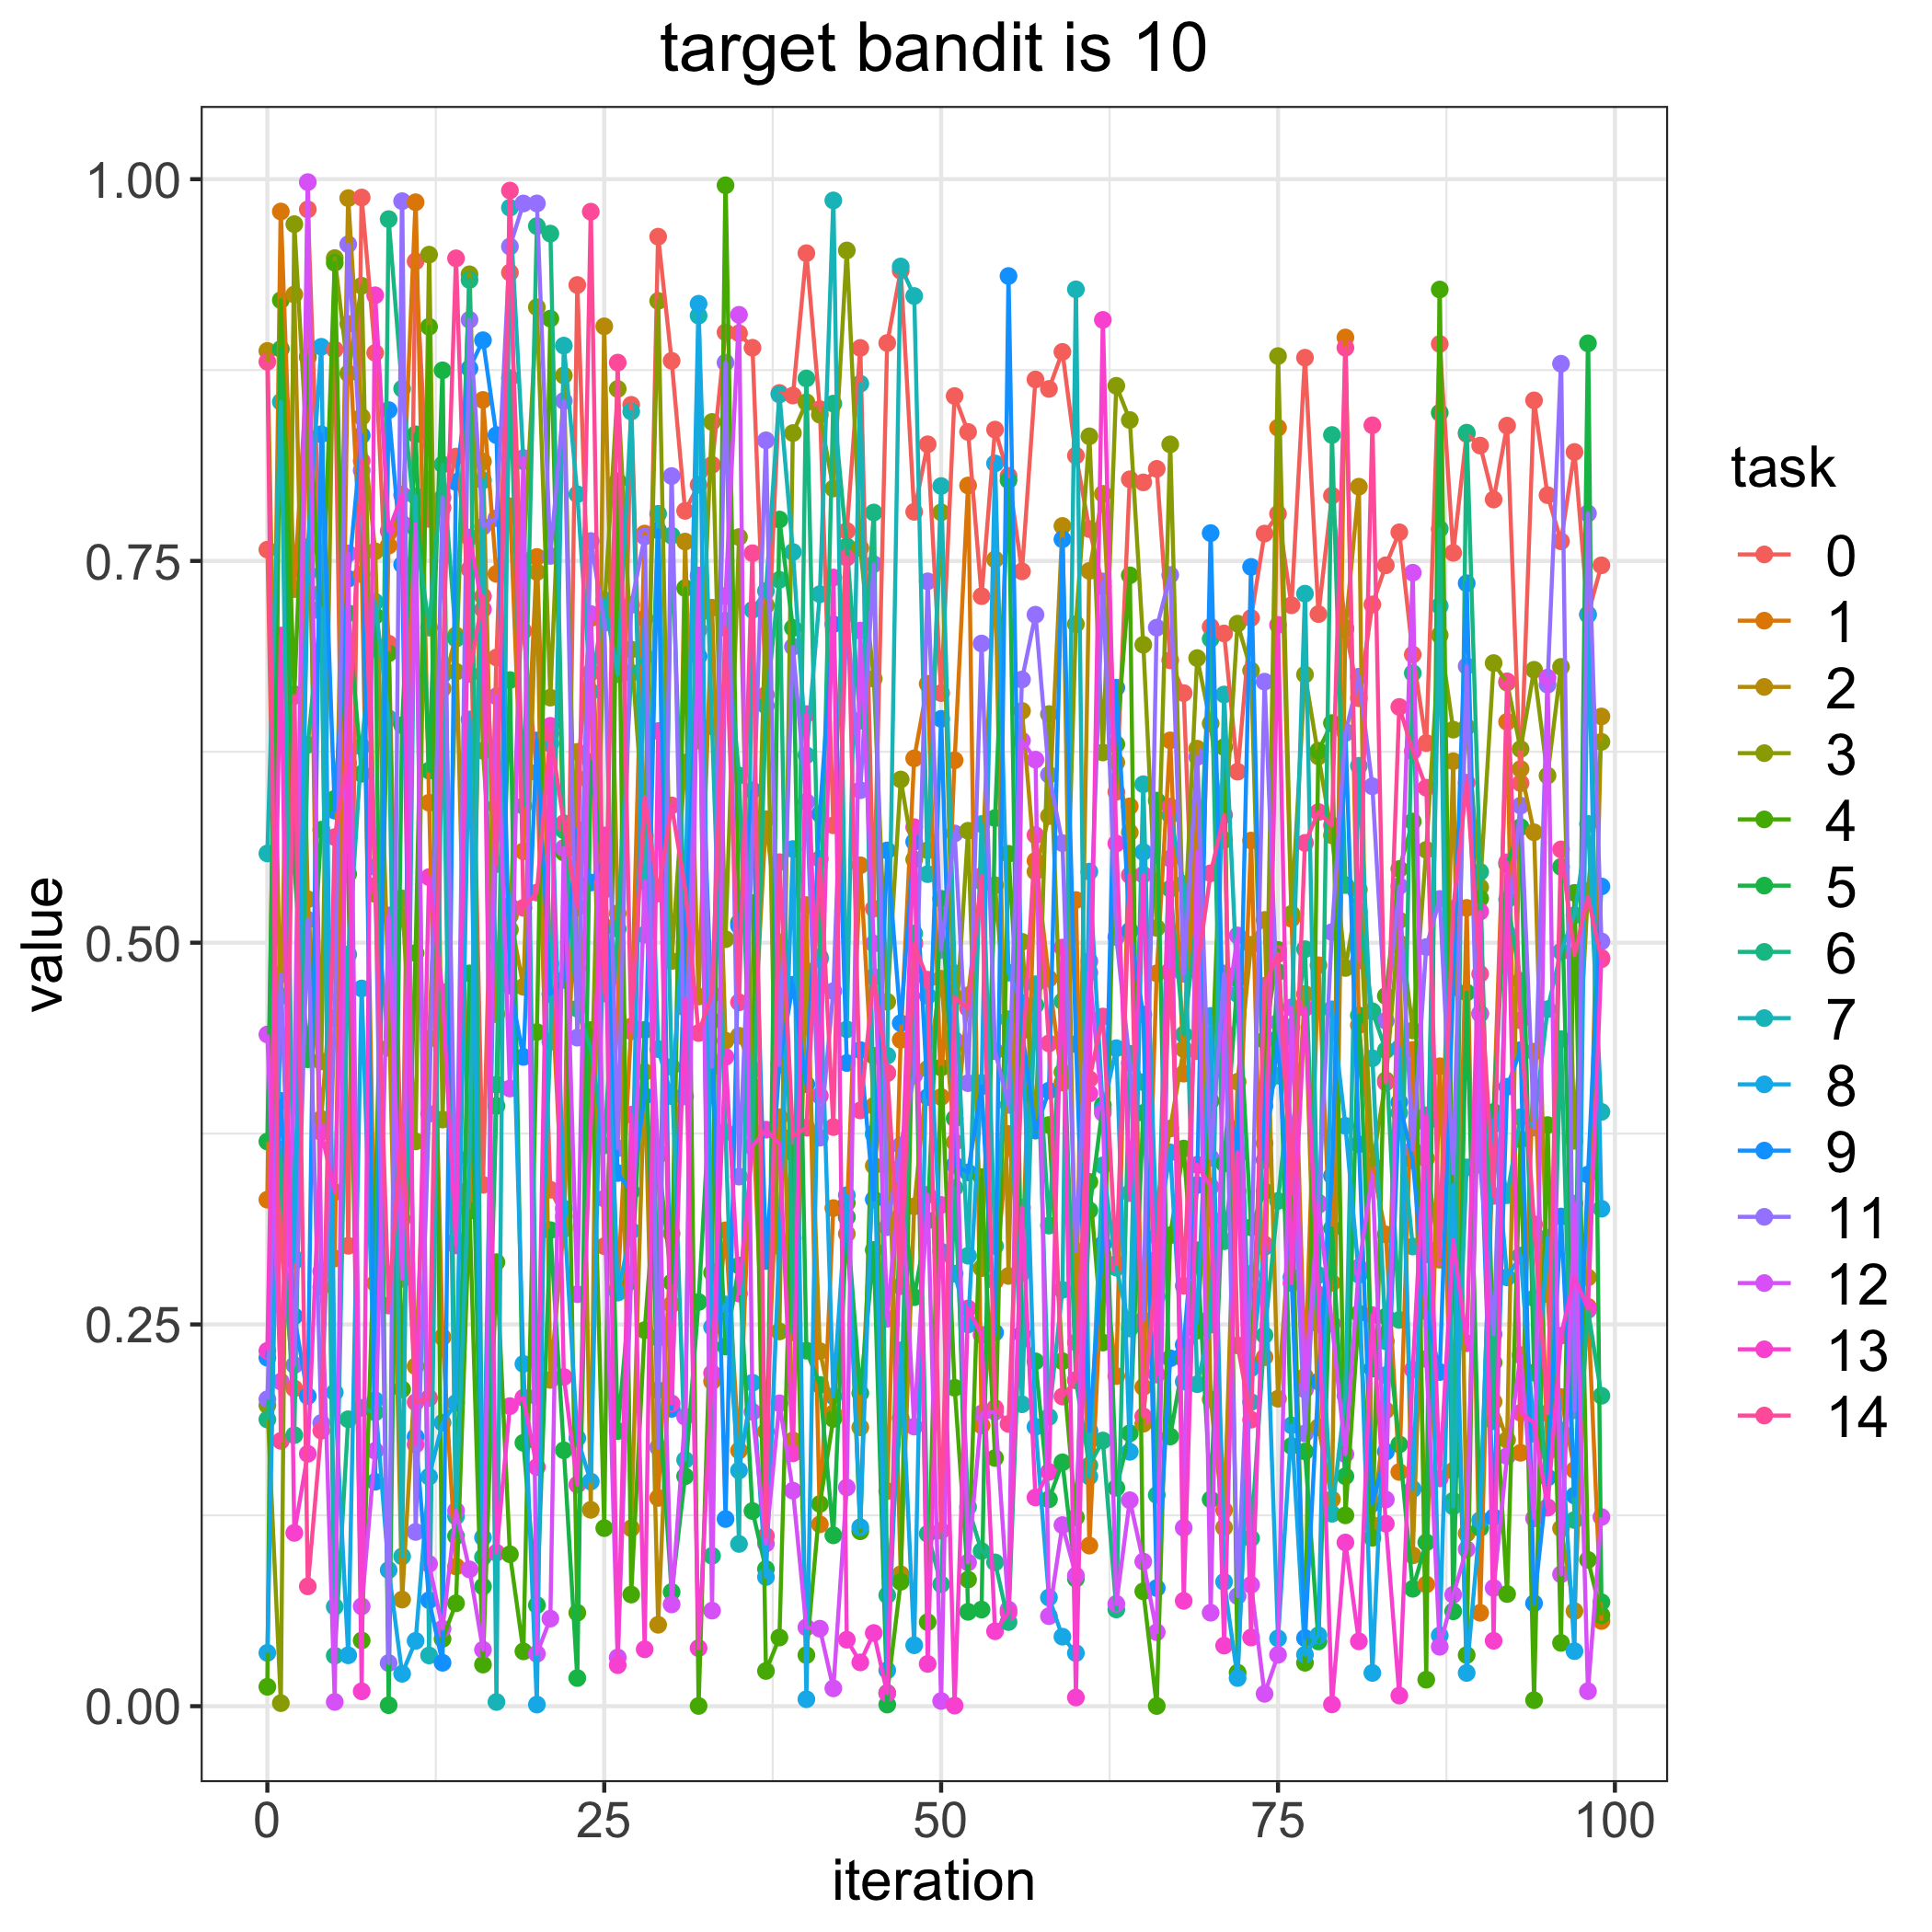

Source data for this figure (header and first rows):
, 0, 1, 2, 3, 4, 5, 6, 7, 8, 9, 11, 12, 13, 14
0, 0.7574, 0.3317, 0.8875, 0.1971, 0.0127, 0.3698, 0.1878, 0.5584, 0.03491, 0.2282, 0.201, 0.4399, 0.2327, 0.8804
1, 0.304, 0.9788, 0.4388, 0.002001, 0.9208, 0.8888, 0.3645, 0.8542, 0.465, 0.3965, 0.4791, 0.2126, 0.7012, 0.1738
2, 0.208, 0.7316, 0.9245, 0.9706, 0.6627, 0.5504, 0.1775, 0.2934, 0.2915, 0.2554, 0.2234, 0.4032, 0.1135, 0.6615
3, 0.9802, 0.8833, 0.5284, 0.8141, 0.8837, 0.4237, 0.6296, 0.742, 0.7591, 0.203, 0.515, 0.9981, 0.1653, 0.07848
4, 0.7292, 0.2745, 0.3846, 0.4223, 0.6896, 0.574, 0.7191, 0.7168, 0.8902, 0.833, 0.1855, 0.2849, 0.3759, 0.1805
5, 0.8884, 0.2932, 0.5037, 0.9483, 0.9453, 0.5942, 0.03311, 0.06512, 0.2055, 0.5865, 0.4507, 0.002777, 0.3367, 0.5691
6, 0.3015, 0.9052, 0.9876, 0.8728, 0.545, 0.7158, 0.1879, 0.4923, 0.03333, 0.7384, 0.9574, 0.7549, 0.6175, 0.6251
7, 0.988, 0.7412, 0.8443, 0.9302, 0.04303, 0.6106, 0.1954, 0.6284, 0.47, 0.8322, 0.8093, 0.06538, 0.009758, 0.8155
8, 0.8863, 0.277, 0.7563, 0.5319, 0.3245, 0.714, 0.1924, 0.7232, 0.2004, 0.147, 0.5496, 0.1673, 0.924, 0.5373
9, 0.6958, 0.76, 0.4644, 0.4311, 0.6895, 0.0006448, 0.9738, 0.6469, 0.08917, 0.8488, 0.02827, 0.5178, 0.7696, 0.2624
10, 0.3188, 0.7746, 0.06984, 0.529, 0.2075, 0.6425, 0.8628, 0.09811, 0.02125, 0.7476, 0.9856, 0.2799, 0.7934, 0.3817
11, 0.9462, 0.9849, 0.2226, 0.3699, 0.4932, 0.8329, 0.7711, 0.7924, 0.04277, 0.1764, 0.1141, 0.7741, 0.1713, 0.199
12, 0.7775, 0.5917, 0.4371, 0.9506, 0.9034, 0.6127, 0.7064, 0.03323, 0.1503, 0.0694, 0.388, 0.09316, 0.5429, 0.2018
13, 0.7849, 0.2417, 0.6663, 0.3842, 0.04409, 0.8748, 0.8132, 0.6753, 0.1857, 0.02845, 0.7915, 0.05078, 0.4675, 0.6792
14, 0.8183, 0.09149, 0.7013, 0.6774, 0.06738, 0.1114, 0.6991, 0.1243, 0.1986, 0.8017, 0.305, 0.1281, 0.3018, 0.9482
15, 0.7446, 0.3392, 0.3336, 0.9377, 0.3243, 0.4799, 0.934, 0.3593, 0.6462, 0.876, 0.9079, 0.08957, 0.7654, 0.676
16, 0.3414, 0.8555, 0.8151, 0.6257, 0.02726, 0.07835, 0.0976, 0.8027, 0.1105, 0.8945, 0.7725, 0.03697, 0.7184, 0.7268
17, 0.6868, 0.7415, 0.4532, 0.491, 0.2908, 0.3931, 0.407, 0.002752, 0.5895, 0.8324, 0.778, 0.6614, 0.1005, 0.5515
18, 0.9389, 0.7858, 0.5177, 0.5085, 0.09951, 0.672, 0.8698, 0.9813, 0.524, 0.4719, 0.9559, 0.4045, 0.1965, 0.9926
19, 0.7042, 0.5598, 0.4711, 0.7503, 0.0359, 0.1725, 0.5896, 0.8153, 0.2242, 0.4252, 0.9841, 0.8174, 0.202, 0.5228
20, 0.6114, 0.7526, 0.7427, 0.9161, 0.4415, 0.0662, 0.9693, 0.2026, 0.001065, 0.6324, 0.9841, 0.03432, 0.1566, 0.5328
21, 0.3382, 0.4863, 0.2137, 0.6605, 0.9087, 0.3118, 0.9644, 0.4351, 0.6303, 0.4663, 0.7533, 0.05734, 0.642, 0.637
22, 0.3207, 0.3123, 0.3143, 0.8714, 0.559, 0.1676, 0.5736, 0.891, 0.3259, 0.4757, 0.8548, 0.562, 0.2156, 0.5782
23, 0.9307, 0.6076, 0.625, 0.4832, 0.0612, 0.01843, 0.4568, 0.7937, 0.1755, 0.5741, 0.4378, 0.2698, 0.1451, 0.5232
24, 0.6769, 0.7125, 0.1286, 0.3863, 0.4428, 0.6183, 0.4307, 0.6643, 0.1471, 0.5394, 0.763, 0.7152, 0.3803, 0.9787
25, 0.3012, 0.5105, 0.9036, 0.717, 0.1166, 0.5444, 0.3672, 0.7244, 0.5346, 0.5548, 0.7094, 0.3324, 0.5703, 0.4668
26, 0.451, 0.2736, 0.5193, 0.8626, 0.8022, 0.1802, 0.509, 0.6758, 0.2709, 0.3492, 0.3654, 0.03193, 0.02688, 0.8799
27, 0.8522, 0.4451, 0.1165, 0.692, 0.07313, 0.2784, 0.6766, 0.8478, 0.3114, 0.337, 0.7212, 0.2826, 0.3873, 0.442
28, 0.5594, 0.7679, 0.4153, 0.5701, 0.2463, 0.4429, 0.6876, 0.5053, 0.7123, 0.3996, 0.766, 0.5403, 0.03725, 0.5952
29, 0.9624, 0.1364, 0.05331, 0.9203, 0.3606, 0.2069, 0.2412, 0.7809, 0.4303, 0.77, 0.1696, 0.3626, 0.6386, 0.5322
30, 0.8811, 0.3095, 0.2631, 0.488, 0.2775, 0.07478, 0.7666, 0.4187, 0.3995, 0.1947, 0.8056, 0.06666, 0.1983, 0.5899
31, 0.7828, 0.4574, 0.7627, 0.6179, 0.7322, 0.1506, 0.5073, 0.1613, 0.5258, 0.5087, 0.3993, 0.1895, 0.4627, 0.5358
32, 0.7998, 0.7147, 0.4647, 0.6324, 0.0001665, 0.2647, 0.7319, 0.9106, 0.9184, 0.6875, 0.7048, 0.7404, 0.03802, 0.4408
33, 0.8129, 0.2128, 0.7194, 0.841, 0.2839, 0.42, 0.09847, 0.6417, 0.2483, 0.4488, 0.4188, 0.06257, 0.2181, 0.4662
34, 0.8997, 0.3117, 0.4358, 0.5023, 0.996, 0.2355, 0.7108, 0.376, 0.2631, 0.1226, 0.8799, 0.727, 0.4252, 0.7061
35, 0.8991, 0.1674, 0.439, 0.7656, 0.5132, 0.2885, 0.6095, 0.1063, 0.1543, 0.5112, 0.3468, 0.9112, 0.2703, 0.461
36, 0.8896, 0.3943, 0.417, 0.4059, 0.526, 0.1278, 0.3664, 0.718, 0.2118, 0.5997, 0.5651, 0.1927, 0.3668, 0.7551
37, 0.6623, 0.1799, 0.5809, 0.7209, 0.02307, 0.08981, 0.6552, 0.7303, 0.08457, 0.2915, 0.829, 0.1065, 0.3776, 0.1115
38, 0.86, 0.3857, 0.5002, 0.2454, 0.04496, 0.7771, 0.7376, 0.859, 0.3013, 0.4207, 0.4199, 0.1984, 0.3684, 0.5527
39, 0.8583, 0.3064, 0.174, 0.8337, 0.3625, 0.7061, 0.2447, 0.7559, 0.5613, 0.4725, 0.6938, 0.1411, 0.1656, 0.3733
40, 0.9515, 0.5247, 0.4815, 0.8539, 0.03347, 0.2328, 0.8695, 0.6227, 0.004556, 0.4073, 0.5921, 0.0516, 0.6497, 0.3788
41, 0.8494, 0.1191, 0.2325, 0.8458, 0.1324, 0.2104, 0.4905, 0.7282, 0.4891, 0.5843, 0.3723, 0.05076, 0.3998, 0.5548
42, 0.5769, 0.3262, 0.1918, 0.7974, 0.1881, 0.1119, 0.853, 0.9861, 0.203, 0.7086, 0.4683, 0.01167, 0.7391, 0.3792
43, 0.7696, 0.3203, 0.3093, 0.9533, 0.3295, 0.3202, 0.7595, 0.4432, 0.3347, 0.4212, 0.7156, 0.1432, 0.04355, 0.7522
44, 0.8895, 0.5507, 0.1826, 0.7585, 0.1146, 0.205, 0.6454, 0.8661, 0.1172, 0.4297, 0.5999, 0.7044, 0.0287, 0.3902
45, 0.5223, 0.3932, 0.3539, 0.6729, 0.4259, 0.2988, 0.7817, 0.3751, 0.3745, 0.3319, 0.7479, 0.4994, 0.04794, 0.4775
46, 0.8927, 0.1408, 0.4145, 0.4613, 0.008743, 0.001071, 0.07269, 0.426, 0.02351, 0.5604, 0.3137, 0.2538, 0.00838, 0.4148
47, 0.94, 0.4364, 0.08641, 0.6069, 0.08147, 0.3437, 0.1886, 0.9428, 0.233, 0.4473, 0.3672, 0.3526, 0.3212, 0.2751
48, 0.7822, 0.6207, 0.3273, 0.5545, 0.5002, 0.2678, 0.506, 0.9235, 0.03992, 0.5661, 0.4132, 0.1831, 0.5757, 0.499
49, 0.8264, 0.6695, 0.4174, 0.5605, 0.05505, 0.3181, 0.1129, 0.5449, 0.4652, 0.3989, 0.7367, 0.3349, 0.02769, 0.4758
50, 0.6635, 0.3989, 0.4764, 0.7818, 0.4182, 0.5287, 0.07983, 0.799, 0.2977, 0.6466, 0.4952, 0.003399, 0.3282, 0.1149
51, 0.858, 0.6195, 0.3693, 0.4324, 0.2085, 0.3849, 0.3394, 0.4801, 0.2833, 0.3545, 0.5716, 0.4364, 0.0003956, 0.4641
52, 0.8345, 0.7994, 0.4656, 0.5733, 0.08295, 0.06181, 0.1304, 0.295, 0.25, 0.3495, 0.408, 0.09412, 0.2604, 0.4569
53, 0.7269, 0.1839, 0.5401, 0.2868, 0.3465, 0.06329, 0.1016, 0.5777, 0.4082, 0.4059, 0.6959, 0.1917, 0.2432, 0.5436
54, 0.836, 0.2784, 0.751, 0.5377, 0.1625, 0.5816, 0.09418, 0.3013, 0.8139, 0.2447, 0.4289, 0.1928, 0.04908, 0.1952
55, 0.8057, 0.3747, 0.2818, 0.4286, 0.5582, 0.8028, 0.0551, 0.4499, 0.4804, 0.9366, 0.3938, 0.06328, 0.06127, 0.1849
56, 0.7432, 0.2839, 0.6518, 0.5006, 0.4133, 0.2437, 0.2929, 0.1977, 0.4605, 0.4423, 0.6724, 0.6323, 0.3266, 0.4167
57, 0.8689, 0.5536, 0.5465, 0.377, 0.3815, 0.2258, 0.4591, 0.4728, 0.183, 0.3771, 0.7148, 0.6199, 0.1367, 0.5704
58, 0.8626, 0.4765, 0.5829, 0.6497, 0.3806, 0.1355, 0.3147, 0.1894, 0.07118, 0.4031, 0.61, 0.05895, 0.1534, 0.4341
59, 0.8869, 0.4084, 0.7729, 0.4152, 0.2259, 0.1597, 0.4617, 0.2727, 0.04552, 0.7642, 0.5652, 0.1186, 0.4968, 0.2028
... 40 more rows
